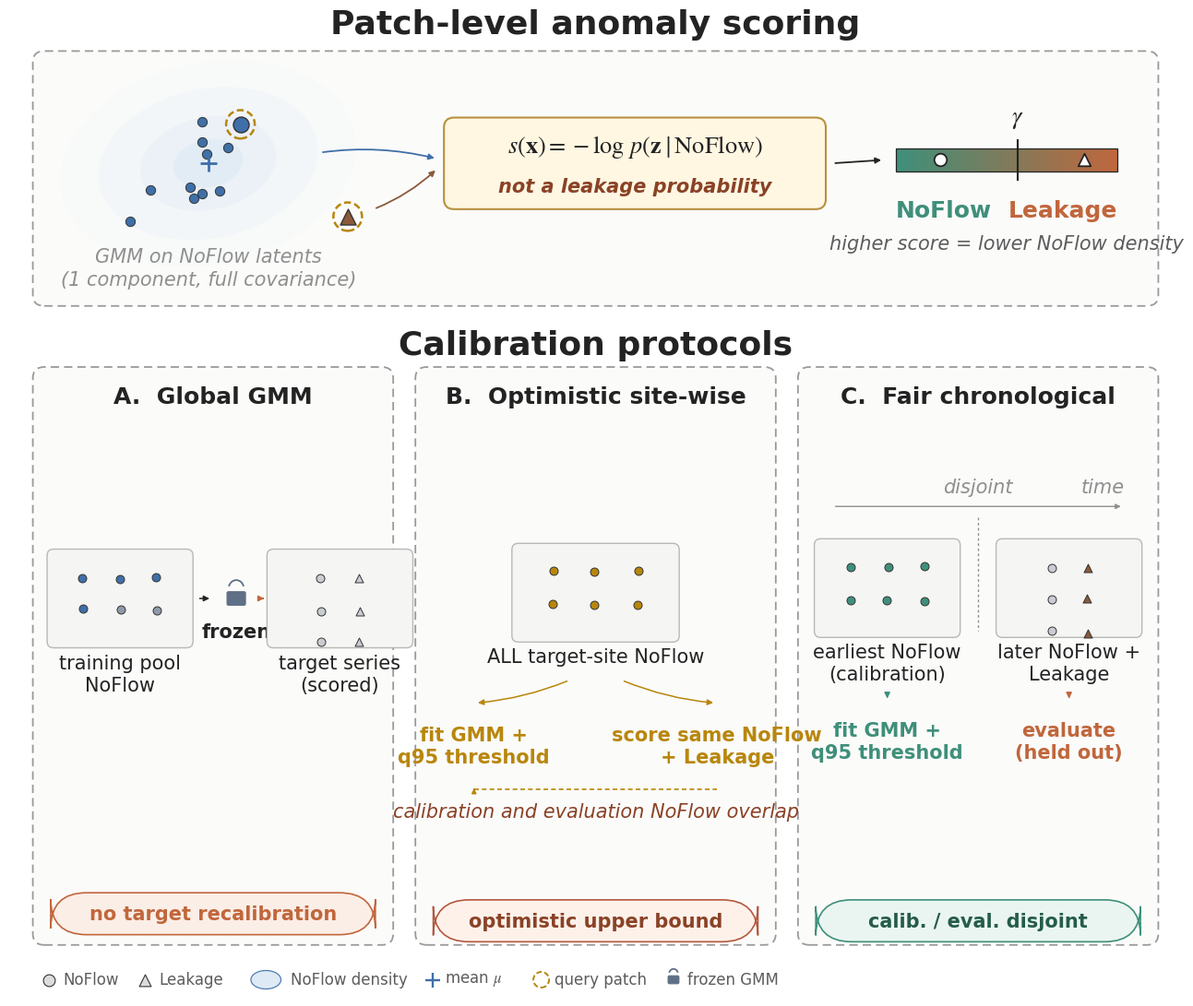

Generate this figure with matplotlib: (Note: this script raises an exception after producing the figure.)
#!/usr/bin/env python
"""
Thesis figure -- conceptual illustration of latent-space GMM anomaly
scoring and the three calibration protocols used in this thesis.

REBUILT FROM SCRATCH (2026-08-13) to fix three methodological problems
in the previous version:

  1. The old panel (c) right side was titled "Site-wise calibrated GMM"
     but drew the FAIR chronological protocol (earliest-NoFlow-calibrates,
     later-disjoint-data-evaluates) while ALSO carrying a warning box
     reading "historical fit-and-score on the same target NoFlow =
     optimistic upper bound" -- a description that belongs to the
     OPTIMISTIC protocol, not the fair one. Optimistic and fair were
     conflated into a single ambiguous panel.
  2. Only two of the thesis's three protocols were shown (Global +
     one ambiguous site-wise panel). Optimistic site-wise calibration
     was entirely missing.
  3. Panel (a) drew three separate Gaussian components (mu_1, mu_2, mu_3)
     with the caption "modelled as multiple compact modes, not one single
     Gaussian" -- but the actual deployed GMM
     (configs/contrastive/encoder.json: gmm_n_components=1,
     gmm_covariance_type="full"; thesis Sec. "Deployment Feasibility",
     "one mixture component with a full covariance matrix in the
     128-dimensional latent space") has exactly ONE component. The old
     figure visually implied a multi-modal final model that was never
     used.

This version shows:
  - one top panel: patch-level scoring against a SINGLE NoFlow density
    region (matches the deployed K=1 full-covariance GMM), with the
    negative-log-likelihood score and an explicit "not a probability"
    note.
  - three side-by-side bottom panels, one per protocol actually defined
    in Sec. "Global, Optimistic Site-Wise, and Fair Calibrated
    Evaluation" / Table~tab:gmm_evaluation_protocols:
      A. Global GMM -- fit once on the training pool, no recalibration.
      B. Optimistic site-wise -- fit AND scored on the same target
         NoFlow (calibration/evaluation overlap made explicit).
      C. Fair chronological site-wise -- fit on earliest target NoFlow,
         scored only on later, disjoint NoFlow + all Leakage.

Outputs:
  figures/gmm_scoring_concept.pdf
  figures/gmm_scoring_concept.png (600 dpi)

Run: python scripts/plot_thesis_gmm_scoring_concept.py
"""
import os
from pathlib import Path

import numpy as np
import matplotlib
matplotlib.use('Agg')
matplotlib.rcParams['mathtext.fontset'] = 'stix'
matplotlib.rcParams['font.family'] = 'DejaVu Sans'
import matplotlib.pyplot as plt
from matplotlib.patches import FancyBboxPatch, FancyArrowPatch, Ellipse, Circle, Rectangle, Arc
from matplotlib.lines import Line2D
from matplotlib.colors import to_rgb

RNG = np.random.default_rng(7)

# ─── palette ──────────────────────────────────────────────────────────────
C_TEXT = '#232323'
C_SUB = '#5c5c5c'
C_MUTED = '#8f8f8f'
C_MARKER_EDGE = '#333333'
C_GOLD = '#b8860b'

C_NF_FILL = '#dbe8f5'   # single NoFlow density region
C_NF_DARK = '#3f6fa8'

C_POS = '#3f8f7a'   # low score / NoFlow semantics / fair-protocol accent
C_NEG = '#c1663c'   # high score / Leakage semantics
C_OPT = '#b8860b'   # optimistic-protocol accent (amber, matches C_GOLD)

C_PANEL_EDGE = '#9a9a9a'
C_PANEL_FILL = '#fbfbfa'
C_FORMULA_FILL = '#fff7e2'
C_FORMULA_EDGE = '#b8903f'

C_LOCK_EDGE = '#5f6f85'
C_NEUTRAL_FILL = '#c9ccd1'

C_WARN_EDGE = '#b5583f'
C_WARN_FILL = '#fdf1ea'
C_WARN_TEXT = '#8a4226'

C_OK_EDGE = '#3f8f7a'
C_OK_FILL = '#eaf5f1'
C_OK_TEXT = '#255c4a'

LW_PANEL = 1.3

# ─── print-scale font sizing ────────────────────────────────────────────────
# Figure is placed at width=0.95\linewidth on A4 with this thesis's
# 3.0/2.5cm margins -> linewidth = 21 - 3.0 - 2.5 = 15.5cm = 6.10in,
# print width = 0.95 * 6.10 = 5.80in. FIG_W below is in "inches" (1 data
# unit = 1 inch, since figsize=(FIG_W,FIG_H) and xlim/ylim match exactly).
# pt(x) returns the native matplotlib fontsize that prints at x points.
FIG_W, FIG_H = 16.4, 13.6
PRINT_W_IN = 5.80
SCALE = PRINT_W_IN / FIG_W

# Native pt sizes, hand-tuned against this figure's actual box widths
# (panels are ~5in wide for the three-column bottom row) -- NOT derived
# from a print-target formula, which overshot badly on the first pass.
TITLE_FS = 26.0     # top-level headers, full figure width
SUBHEAD_FS = 18.0   # "A. Global GMM" style panel headers
LABEL_FS = 19.0     # formula text, chip captions
SMALL_FS = 18.0     # gauge labels, pill / verdict text
NOTE_FS = 15.0      # short italic notes
LEG_FS = 12.0       # legend row (kept slightly smaller + muted = "lighter")

fig, ax = plt.subplots(figsize=(FIG_W, FIG_H))
ax.set_xlim(0, FIG_W)
ax.set_ylim(0, FIG_H)
ax.axis('off')
fig.patch.set_facecolor('white')
ax.set_facecolor('white')


# ─── helpers ─────────────────────────────────────────────────────────────
def blend(c1, c2, t):
    r1, g1, b1 = to_rgb(c1)
    r2, g2, b2 = to_rgb(c2)
    return (r1 + (r2 - r1) * t, g1 + (g2 - g1) * t, b1 + (b2 - b1) * t)


def draw_panel_box(x, y, w, h, fill=C_PANEL_FILL, edge=C_PANEL_EDGE, lw=LW_PANEL):
    box = FancyBboxPatch((x, y), w, h, boxstyle='round,pad=0.02,rounding_size=0.16',
                          linewidth=lw, edgecolor=edge, facecolor=fill,
                          linestyle=(0, (5, 3)), zorder=0)
    ax.add_patch(box)


def draw_marker(x, y, shape, color, size=150, zorder=5, edge=C_MARKER_EDGE, lw=1.0):
    m = 'o' if shape == 'circle' else '^'
    ax.scatter([x], [y], s=size, marker=m, facecolor=color, edgecolor=edge,
               linewidth=lw, zorder=zorder)


def draw_query_ring(x, y, r=0.15, zorder=6):
    ring = Circle((x, y), r, fill=False, edgecolor=C_GOLD, linewidth=1.8,
                  linestyle=(0, (3, 1.5)), zorder=zorder)
    ax.add_patch(ring)


def draw_arrow(p_from, p_to, color=C_TEXT, dashed=False, lw=1.3, mscale=9,
               zorder=3, curve=0.0):
    arr = FancyArrowPatch(p_from, p_to, arrowstyle='-|>', mutation_scale=mscale,
                           linewidth=lw, color=color,
                           linestyle=(0, (4, 2.5)) if dashed else '-',
                           connectionstyle=f'arc3,rad={curve}', zorder=zorder,
                           shrinkA=3, shrinkB=3)
    ax.add_patch(arr)


def draw_lock(cx, cy, s, color=C_LOCK_EDGE, zorder=7):
    arc = Arc((cx, cy + s * 0.42), s * 0.62, s * 0.68, angle=0, theta1=15, theta2=165,
              linewidth=1.3, color=color, zorder=zorder)
    ax.add_patch(arc)
    body = FancyBboxPatch((cx - s * 0.38, cy - s * 0.28), s * 0.76, s * 0.56,
                           boxstyle='round,pad=0.0,rounding_size=0.02',
                           linewidth=0.8, edgecolor=color, facecolor=color, zorder=zorder)
    ax.add_patch(body)


def draw_gaussian_blob(cx, cy, rx, ry, angle, fill, n_rings=4, zorder=1):
    scales = [1.35, 1.0, 0.62, 0.32][:n_rings]
    alphas = [0.09, 0.17, 0.30, 0.50][:n_rings]
    for scale, alpha in zip(scales, alphas):
        e = Ellipse((cx, cy), width=2 * rx * scale, height=2 * ry * scale,
                    angle=angle, facecolor=fill, edgecolor='none', alpha=alpha, zorder=zorder)
        ax.add_patch(e)


def draw_chip(cx, cy, w, h, items, caption, cap_color=C_TEXT, fill='#f5f5f3',
              edge='#b8b8b4', cols=3):
    box = FancyBboxPatch((cx - w / 2, cy - h / 2), w, h,
                          boxstyle='round,pad=0.02,rounding_size=0.09',
                          linewidth=1.0, edgecolor=edge, facecolor=fill, zorder=3)
    ax.add_patch(box)
    for i, (shape, color) in enumerate(items):
        row, col = divmod(i, cols)
        n_rows = -(-len(items) // cols)
        jx = cx + (col - (cols - 1) / 2) * (w * 0.26) + RNG.uniform(-0.02, 0.02)
        jy = cy + (h * 0.22) - row * (h * 0.34) + RNG.uniform(-0.02, 0.02)
        draw_marker(jx, jy, shape, color, size=42, zorder=4, lw=0.7)
    ax.text(cx, cy - h / 2 - 0.10, caption, ha='center', va='top',
            fontsize=NOTE_FS, color=cap_color, linespacing=1.25)


def pill(cx, cy, w, h, text, edge, fill, tcolor, fs=SMALL_FS):
    box = FancyBboxPatch((cx - w / 2, cy - h / 2), w, h,
                          boxstyle='round,pad=0.02,rounding_size=0.5',
                          linewidth=1.2, edgecolor=edge, facecolor=fill, zorder=5)
    ax.add_patch(box)
    ax.text(cx, cy, text, ha='center', va='center', fontsize=fs, color=tcolor,
            fontweight='bold', linespacing=1.2, zorder=6)


# ═══════════════════════════════════════════════════════════════════════
# TOP PANEL — patch-level anomaly scoring (single NoFlow density)
# ═══════════════════════════════════════════════════════════════════════
T_X, T_Y, T_W, T_H = 0.35, 9.75, FIG_W - 0.70, 3.55
draw_panel_box(T_X, T_Y, T_W, T_H)
ax.text(FIG_W / 2, T_Y + T_H + 0.18, 'Patch-level anomaly scoring',
        ha='center', va='bottom', fontsize=TITLE_FS, color=C_TEXT, fontweight='bold')

# -- left third: single-component NoFlow density with two query points --
LX = T_X + T_W * 0.155
LY = T_Y + T_H * 0.56
draw_gaussian_blob(LX, LY, 1.55, 1.05, 12, C_NF_FILL)
for _ in range(10):
    u = RNG.normal(0, 0.42) * 1.55
    v = RNG.normal(0, 0.42) * 1.05
    ang = np.deg2rad(12)
    px = LX + u * np.cos(ang) - v * np.sin(ang)
    py = LY + u * np.sin(ang) + v * np.cos(ang)
    draw_marker(px, py, 'circle', C_NF_DARK, size=55, zorder=4, lw=0.7)
ax.scatter([LX], [LY], marker='+', s=170, color=C_NF_DARK, linewidth=2.0, zorder=6)

nf_q = (LX + 0.45, LY + 0.55)
draw_marker(*nf_q, 'circle', C_NF_DARK, size=150, zorder=7)
draw_query_ring(*nf_q, r=0.20)
lk_q = (LX + 1.95, LY - 0.75)
draw_marker(*lk_q, 'triangle', '#8a5a3a', size=150, zorder=7)
draw_query_ring(*lk_q, r=0.20)

ax.text(LX, T_Y + 0.22, 'GMM on NoFlow latents\n(1 component, full covariance)',
        ha='center', va='bottom', fontsize=NOTE_FS, color=C_MUTED, style='italic',
        linespacing=1.3)

# -- middle third: formula --
FX = T_X + T_W * 0.535
fbw, fbh = 5.3, 1.25
fbox = FancyBboxPatch((FX - fbw / 2, LY - fbh / 2), fbw, fbh,
                       boxstyle='round,pad=0.02,rounding_size=0.14',
                       linewidth=1.5, edgecolor=C_FORMULA_EDGE, facecolor=C_FORMULA_FILL, zorder=3)
ax.add_patch(fbox)
ax.text(FX, LY + 0.24, r'$s(\mathbf{x}) = -\log\, p(\mathbf{z}\mid\mathrm{NoFlow})$',
        ha='center', va='center', fontsize=LABEL_FS, color=C_TEXT, zorder=4)
ax.text(FX, LY - 0.32, 'not a leakage probability',
        ha='center', va='center', fontsize=NOTE_FS, color=C_WARN_TEXT, style='italic',
        fontweight='bold', zorder=4)

draw_arrow((LX + 1.55, LY + 0.15), (FX - fbw / 2 - 0.10, LY + 0.06), color=C_NF_DARK, curve=-0.10)
draw_arrow((LX + 2.30, LY - 0.65), (FX - fbw / 2 - 0.10, LY - 0.06), color='#8a5a3a', curve=0.10)

# -- right third: score gauge --
GX0, GX1 = FX + fbw / 2 + 1.0, T_X + T_W - 0.55
GY = LY + 0.05
draw_arrow((FX + fbw / 2 + 0.10, LY), (GX0 - 0.15, GY), lw=1.3)

n_grad = 80
xs = np.linspace(GX0, GX1, n_grad)
for i in range(n_grad - 1):
    tcol = i / (n_grad - 1)
    col = blend(C_POS, C_NEG, tcol)
    ax.add_patch(Rectangle((xs[i], GY - 0.16), xs[i + 1] - xs[i], 0.32,
                            facecolor=col, edgecolor='none', zorder=2))
ax.add_patch(Rectangle((GX0, GY - 0.16), GX1 - GX0, 0.32, fill=False,
                        edgecolor=C_TEXT, linewidth=0.9, zorder=3))
gamma_x = GX0 + 0.55 * (GX1 - GX0)
ax.add_line(Line2D([gamma_x, gamma_x], [GY - 0.28, GY + 0.28], color=C_TEXT, lw=1.5, zorder=4))
ax.text(gamma_x, GY + 0.42, r'$\gamma$', ha='center', va='bottom', fontsize=LABEL_FS,
        color=C_TEXT, fontweight='bold')

nf_score_x = GX0 + 0.20 * (GX1 - GX0)
lk_score_x = GX0 + 0.85 * (GX1 - GX0)
draw_marker(nf_score_x, GY, 'circle', 'white', size=95, zorder=5, edge=C_TEXT, lw=1.3)
draw_marker(lk_score_x, GY, 'triangle', 'white', size=95, zorder=5, edge=C_TEXT, lw=1.3)

ax.text(GX0, GY - 0.55, 'NoFlow', ha='left', va='top',
        fontsize=SMALL_FS, color=C_POS, fontweight='bold')
ax.text(GX1, GY - 0.55, 'Leakage', ha='right', va='top',
        fontsize=SMALL_FS, color=C_NEG, fontweight='bold')
ax.text((GX0 + GX1) / 2, GY - 1.05, 'higher score = lower NoFlow density',
        ha='center', va='top', fontsize=NOTE_FS, color=C_SUB, style='italic')

# ═══════════════════════════════════════════════════════════════════════
# BOTTOM — three calibration protocols, side by side
# ═══════════════════════════════════════════════════════════════════════
SEC_Y = T_Y - 0.35
ax.text(FIG_W / 2, SEC_Y, 'Calibration protocols', ha='center', va='top',
        fontsize=TITLE_FS, color=C_TEXT, fontweight='bold')

B_TOP = SEC_Y - 0.55
B_BOT = 0.75
B_H = B_TOP - B_BOT
gap = 0.35
panel_w = (FIG_W - 0.70 - 2 * gap) / 3
xs0 = [T_X + i * (panel_w + gap) for i in range(3)]

titles = ['A.  Global GMM', 'B.  Optimistic site-wise', 'C.  Fair chronological']
for x0, title in zip(xs0, titles):
    draw_panel_box(x0, B_BOT, panel_w, B_H)
    ax.text(x0 + panel_w / 2, B_BOT + B_H - 0.24, title, ha='center', va='top',
            fontsize=SUBHEAD_FS, color=C_TEXT, fontweight='bold')

chip_w, chip_h = panel_w * 0.40, 1.35

# ── A. Global GMM ──────────────────────────────────────────────────────
ax0 = xs0[0]
cy_a = B_BOT + B_H * 0.60
xa1 = ax0 + panel_w * 0.24
train_items = [('circle', C_NF_DARK)] * 4 + [('circle', '#8f9aa8')] * 2
draw_chip(xa1, cy_a, chip_w, chip_h, train_items, 'training pool\nNoFlow', cols=3)

xa2 = ax0 + panel_w * 0.565
draw_arrow((xa1 + chip_w / 2 + 0.06, cy_a), (xa2 - 0.32, cy_a), lw=1.1)
draw_lock(xa2, cy_a, 0.34)
ax.text(xa2, cy_a - 0.34, 'frozen', ha='center', va='top', fontsize=NOTE_FS,
        color=C_TEXT, fontweight='bold')

xa3 = ax0 + panel_w * 0.855
draw_arrow((xa2 + 0.32, cy_a), (xa3 - chip_w / 2 - 0.06, cy_a), lw=1.1, color=C_NEG)
test_items = [('circle', C_NEUTRAL_FILL), ('triangle', C_NEUTRAL_FILL)] * 3
draw_chip(xa3, cy_a, chip_w, chip_h, test_items, 'target series\n(scored)', cols=2)

pill(ax0 + panel_w / 2, B_BOT + 0.42, panel_w - 0.5, 0.55, 'no target recalibration',
     C_NEG, '#fbeee6', C_NEG, fs=NOTE_FS)

# ── B. Optimistic site-wise ─────────────────────────────────────────────
bx0 = xs0[1]
cy_b = B_BOT + B_H * 0.61
xb_mid = bx0 + panel_w / 2
tgt_items = [('circle', C_OPT)] * 6
draw_chip(xb_mid, cy_b, chip_w * 1.15, chip_h, tgt_items, 'ALL target-site NoFlow', cols=3)

# single-line caption sits right below the chip -- start the fan-out arrows
# well below it (not at the chip edge) with generous clearance throughout.
cap_clear_b = cy_b - chip_h / 2 - 0.55
y_fit = cap_clear_b - 0.65
y_eval = y_fit
xb_left = bx0 + panel_w * 0.16
xb_right = bx0 + panel_w * 0.84
draw_arrow((xb_mid - 0.35, cap_clear_b), (xb_left, y_fit + 0.32), lw=1.1, color=C_OPT, curve=-0.08)
draw_arrow((xb_mid + 0.35, cap_clear_b), (xb_right, y_eval + 0.32), lw=1.1, color=C_OPT, curve=0.08)

ax.text(xb_left, y_fit, 'fit GMM +\nq95 threshold', ha='center', va='top', fontsize=NOTE_FS,
        color=C_OPT, fontweight='bold', linespacing=1.25)
ax.text(xb_right, y_eval, 'score same NoFlow\n+ Leakage', ha='center', va='top',
        fontsize=NOTE_FS, color=C_OPT, fontweight='bold', linespacing=1.25)

# overlap loop between the two arrows' targets -- makes "same data" explicit
loop_y = y_fit - 0.90
ax.add_line(Line2D([xb_left, xb_right], [loop_y, loop_y], color=C_OPT, lw=1.2,
                    linestyle=(0, (3, 2)), zorder=2))
draw_arrow((xb_left, loop_y), (xb_left, loop_y + 0.02), color=C_OPT, lw=1.2, mscale=7)
ax.text(xb_mid, loop_y - 0.18, 'calibration and evaluation NoFlow overlap',
        ha='center', va='top', fontsize=NOTE_FS, color=C_WARN_TEXT, style='italic')

pill(bx0 + panel_w / 2, B_BOT + 0.32, panel_w - 0.5, 0.55, 'optimistic upper bound',
     C_WARN_EDGE, C_WARN_FILL, C_WARN_TEXT, fs=NOTE_FS)

# ── C. Fair chronological ───────────────────────────────────────────────
cx0 = xs0[2]
tl_y = B_BOT + B_H * 0.76
tl_x0, tl_x1 = cx0 + 0.45, cx0 + panel_w - 0.45
draw_arrow((tl_x0, tl_y), (tl_x1, tl_y), lw=1.0, color=C_MUTED, mscale=8)
ax.text(tl_x1, tl_y + 0.14, 'time', ha='right', va='bottom', fontsize=NOTE_FS,
        color=C_MUTED, style='italic')

calib_cx = tl_x0 + (tl_x1 - tl_x0) * 0.19
test_cx = tl_x0 + (tl_x1 - tl_x0) * 0.81
divider_x = tl_x0 + (tl_x1 - tl_x0) * 0.50
cy_c = tl_y - 1.15
ax.add_line(Line2D([divider_x, divider_x], [tl_y - 0.15, cy_c - chip_h / 2 + 0.08],
                    color=C_MUTED, lw=1.0, linestyle=(0, (2, 2)), zorder=2))
ax.text(divider_x, tl_y + 0.14, 'disjoint', ha='center', va='bottom', fontsize=NOTE_FS,
        color=C_MUTED, style='italic')

calib_items = [('circle', C_POS)] * 6
draw_chip(calib_cx, cy_c, chip_w, chip_h, calib_items, 'earliest NoFlow\n(calibration)', cols=3)
test3_items = [('circle', C_NEUTRAL_FILL), ('triangle', '#8a5a3a')] * 3
draw_chip(test_cx, cy_c, chip_w, chip_h, test3_items, 'later NoFlow +\nLeakage', cols=2)

# chip captions are 2 lines (~0.55in tall below the chip edge) -- arrows
# start well below them, not at the chip edge, for clear visual separation.
cap_clear = cy_c - chip_h / 2 - 0.80
y_c2 = cap_clear - 0.40
draw_arrow((calib_cx, cap_clear), (calib_cx, y_c2 + 0.32), lw=1.1, color=C_POS)
ax.text(calib_cx, y_c2, 'fit GMM +\nq95 threshold', ha='center', va='top', fontsize=NOTE_FS,
        color=C_POS, fontweight='bold', linespacing=1.25)
draw_arrow((test_cx, cap_clear), (test_cx, y_c2 + 0.32), lw=1.1, color=C_NEG)
ax.text(test_cx, y_c2, 'evaluate\n(held out)', ha='center', va='top', fontsize=NOTE_FS,
        color=C_NEG, fontweight='bold', linespacing=1.25)

pill(cx0 + panel_w / 2, B_BOT + 0.32, panel_w - 0.5, 0.55, 'calib. / eval. disjoint',
     C_OK_EDGE, C_OK_FILL, C_OK_TEXT, fs=NOTE_FS)

# ═══════════════════════════════════════════════════════════════════════
# SHARED LEGEND
# ═══════════════════════════════════════════════════════════════════════
LEG_Y = 0.24
x = 0.55
ax.scatter([x], [LEG_Y], s=85, marker='o', facecolor='#dcdcdc', edgecolor=C_MARKER_EDGE,
           linewidth=0.8, zorder=6)
ax.text(x + 0.20, LEG_Y, 'NoFlow', ha='left', va='center', fontsize=LEG_FS, color=C_SUB)
x += 1.35
ax.scatter([x], [LEG_Y], s=85, marker='^', facecolor='#dcdcdc', edgecolor=C_MARKER_EDGE,
           linewidth=0.8, zorder=6)
ax.text(x + 0.20, LEG_Y, 'Leakage', ha='left', va='center', fontsize=LEG_FS, color=C_SUB)
x += 1.55
ax.add_patch(Ellipse((x + 0.14, LEG_Y), width=0.42, height=0.26, facecolor=C_NF_FILL,
                      edgecolor=C_NF_DARK, linewidth=0.9, alpha=0.9, zorder=6))
ax.text(x + 0.48, LEG_Y, 'NoFlow density', ha='left', va='center',
        fontsize=LEG_FS, color=C_SUB)
x += 2.40
ax.scatter([x + 0.07], [LEG_Y], marker='+', s=120, color=C_NF_DARK, linewidth=1.7, zorder=6)
ax.text(x + 0.24, LEG_Y, r'mean $\mu$', ha='left', va='center', fontsize=LEG_FS, color=C_SUB)
x += 1.50
ring = Circle((x + 0.09, LEG_Y), 0.11, fill=False, edgecolor=C_GOLD, linewidth=1.4,
              linestyle=(0, (3, 1.5)))
ax.add_patch(ring)
ax.text(x + 0.28, LEG_Y, 'query patch', ha='left', va='center', fontsize=LEG_FS, color=C_SUB)
x += 1.85
draw_lock(x + 0.09, LEG_Y, 0.20)
ax.text(x + 0.28, LEG_Y, 'frozen GMM', ha='left', va='center', fontsize=LEG_FS, color=C_SUB)

# ─── save ───────────────────────────────────────────────────────────────
if os.getenv('DOCKER_ENV'):
    out_dir = Path('/app/images/thesis')
else:
    out_dir = Path(__file__).resolve().parent.parent / 'figures'
out_dir.mkdir(parents=True, exist_ok=True)

for ext, dpi in [('pdf', None), ('png', 600)]:
    p = out_dir / f'gmm_scoring_concept.{ext}'
    kw = dict(format=ext, bbox_inches='tight')
    if dpi:
        kw['dpi'] = dpi
    fig.savefig(p, **kw)
    print(f'Saved -> {p}')

plt.close(fig)

print()
print('=== gmm_scoring_concept -- verified against local evidence ===')
print('  GMM final config (configs/contrastive/encoder.json):')
print('    gmm_n_components = 1, gmm_covariance_type = "full", latent_dim = 128')
print('    -> panel now shows ONE NoFlow density region, not a multi-modal mixture.')
print('  Three protocols (thesis Sec. "Global, Optimistic Site-Wise, and Fair')
print('  Calibrated Evaluation", Table tab:gmm_evaluation_protocols):')
print('    A. Global        -- fit on training pool, no recalibration')
print('    B. Optimistic    -- fit + scored on the SAME target NoFlow (overlap)')
print('    C. Fair chrono.  -- fit on earliest target NoFlow, scored on later,')
print('                        disjoint NoFlow + all Leakage')
